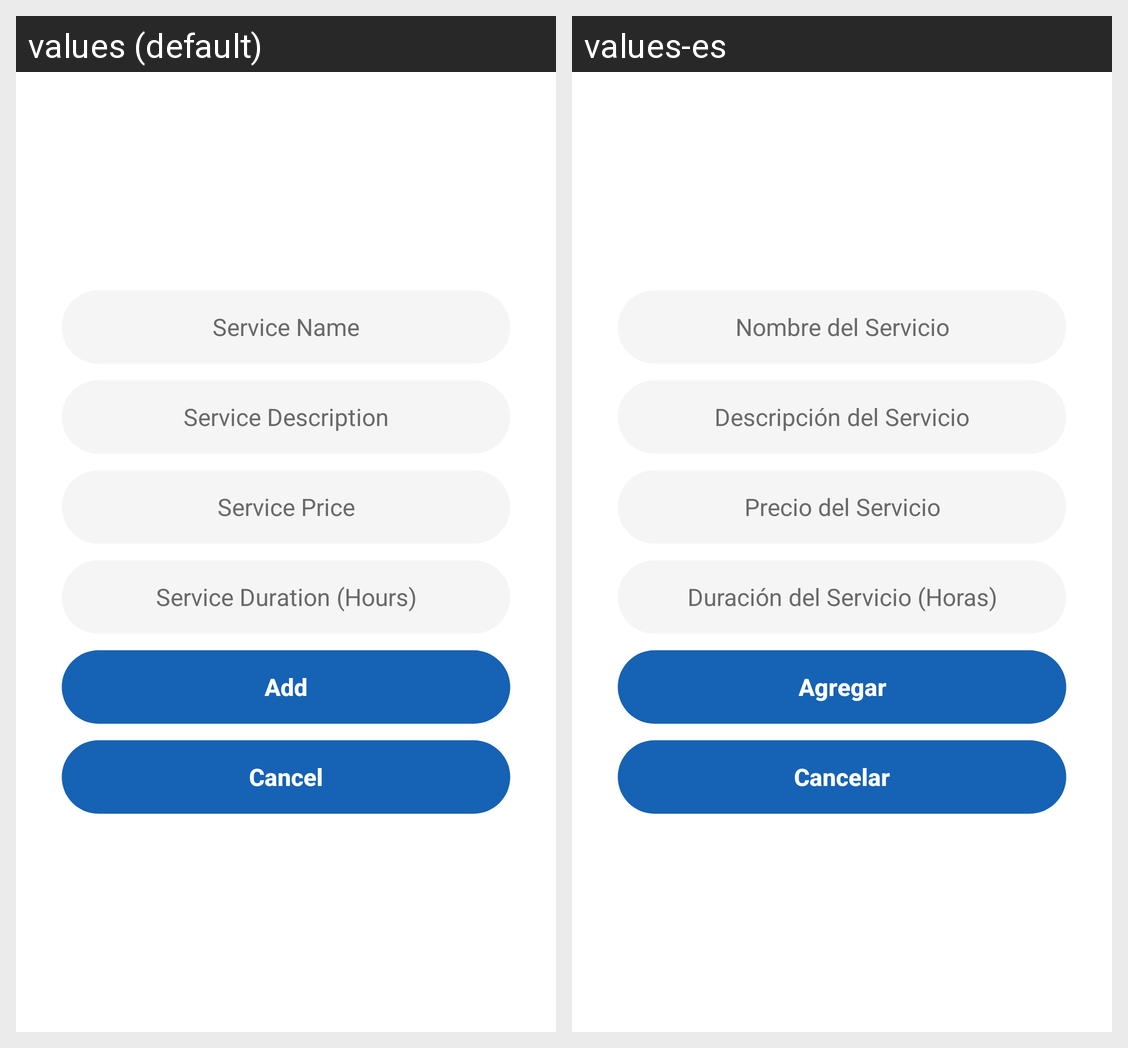

The Android screen above is rendered under two locales of the same app. Produce the string resources it draws, with the default and per-locale values.
Android screen res/layout/fragment_add_service.xml rendered under 2 locales, left to right: values (default), values-es. Device: Nexus 5 (rendered at 1080×1920; each locale shown at half size, 540×960, under a caption strip naming it); theme RepairServiceApp.
Strings drawn on this screen, with the default value and each locale's value (text and hints the layout hard-codes, and strings that could not be matched under every locale, appear in the picture but are not listed):

editServiceNamePlaceholder
  values: Service Name
  values-es: Nombre del Servicio

editServiceDescriptionPlaceholder
  values: Service Description
  values-es: Descripción del Servicio

editServicePricePlaceholder
  values: Service Price
  values-es: Precio del Servicio

editServiceDurationPlaceholder
  values: Service Duration (Hours)
  values-es: Duración del Servicio (Horas)

btnAdd
  values: Add
  values-es: Agregar

btnCancel
  values: Cancel
  values-es: Cancelar
